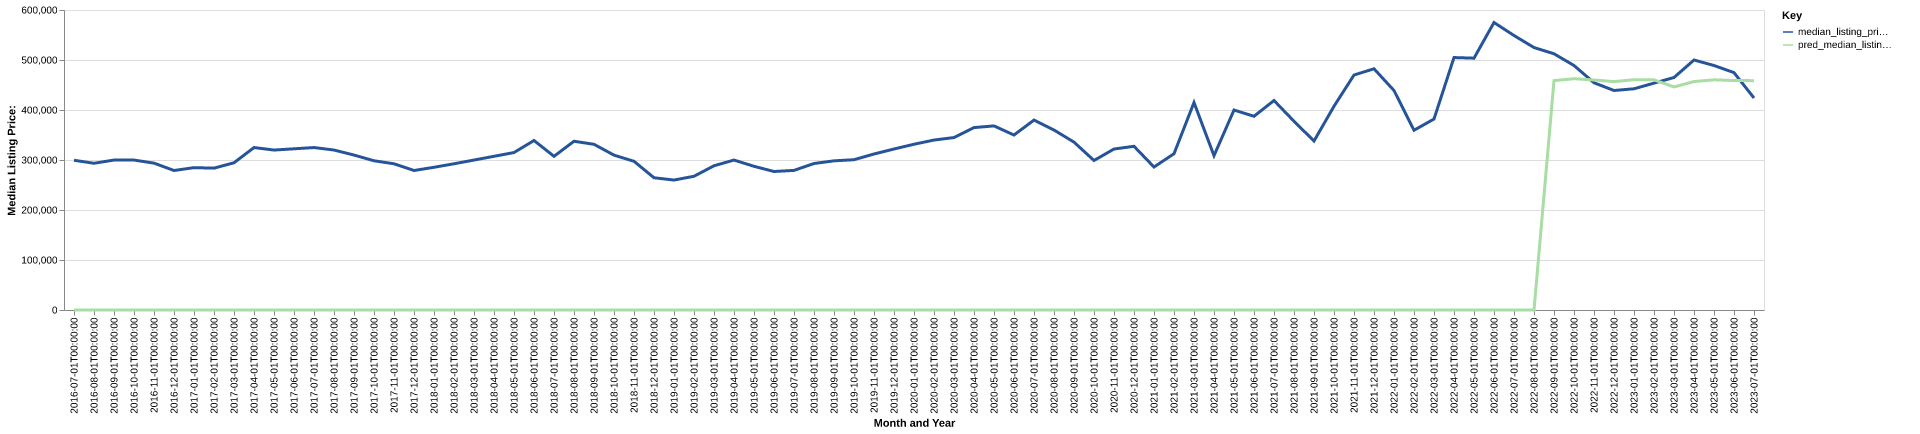

Data behind this chart, as committed beside it:
date, time_idx, median_listing_price, thirty_year_interest_rate_five, month, county_name, active_listing_count, median_days_on_market, pred_median_listing_price, month_year
2016-07-01, 0, 299450, 3.72, 7, winston, al, 281.0, 117.0, 0, Jul-2016
2016-08-01, 1, 293450, 3.73, 8, winston, al, 285.0, 108.0, 0, Aug-2016
2016-09-01, 2, 299900, 3.66, 9, winston, al, 278.0, 105.0, 0, Sep-2016
2016-10-01, 3, 299900, 3.64, 10, winston, al, 271.0, 113.0, 0, Oct-2016
2016-11-01, 4, 293725, 3.66, 11, winston, al, 243.0, 120.0, 0, Nov-2016
2016-12-01, 5, 279000, 3.48, 12, winston, al, 231.0, 135.0, 0, Dec-2016
2017-01-01, 6, 284725, 3.45, 1, winston, al, 219.0, 142.0, 0, Jan-2017
2017-02-01, 7, 283725, 3.5, 2, winston, al, 224.0, 131.0, 0, Feb-2017
2017-03-01, 8, 294450, 3.52, 3, winston, al, 236.0, 77.0, 0, Mar-2017
2017-04-01, 9, 324900, 4.03, 4, winston, al, 247.0, 74.0, 0, Apr-2017
2017-05-01, 10, 319900, 4.32, 5, winston, al, 265.0, 83.0, 0, May-2017
2017-06-01, 11, 322400, 4.2, 6, winston, al, 268.0, 97.0, 0, Jun-2017
2017-07-01, 12, 324900, 4.19, 7, winston, al, 264.0, 116.0, 0, Jul-2017
2017-08-01, 13, 319950, 4.3, 8, winston, al, 249.0, 119.0, 0, Aug-2017
2017-09-01, 14, 309900, 4.1, 9, winston, al, 243.0, 121.0, 0, Sep-2017
2017-10-01, 15, 298450, 4.05, 10, winston, al, 235.0, 122.0, 0, Oct-2017
2017-11-01, 16, 292450, 3.94, 11, winston, al, 233.0, 110.0, 0, Nov-2017
2017-12-01, 17, 279000, 4.03, 12, winston, al, 233.0, 122.0, 0, Dec-2017
2018-01-01, 18, 285450, 3.93, 1, winston, al, 216.0, 126.0, 0, Jan-2018
2018-02-01, 19, 292450, 3.83, 2, winston, al, 219.0, 117.0, 0, Feb-2018
2018-03-01, 20, 299900, 3.94, 3, winston, al, 222.0, 112.0, 0, Mar-2018
2018-04-01, 21, 307400, 3.95, 4, winston, al, 234.0, 95.0, 0, Apr-2018
2018-05-01, 22, 314925, 3.99, 5, winston, al, 244.0, 99.0, 0, May-2018
2018-06-01, 23, 339000, 4.15, 6, winston, al, 247.0, 105.0, 0, Jun-2018
2018-07-01, 24, 307400, 4.4, 7, winston, al, 252.0, 103.0, 0, Jul-2018
2018-08-01, 25, 337475, 4.46, 8, winston, al, 237.0, 100.0, 0, Aug-2018
2018-09-01, 26, 331400, 4.58, 9, winston, al, 230.0, 102.0, 0, Sep-2018
2018-10-01, 27, 309722, 4.66, 10, winston, al, 220.0, 105.0, 0, Oct-2018
2018-11-01, 28, 297400, 4.62, 11, winston, al, 212.0, 114.0, 0, Nov-2018
2018-12-01, 29, 264500, 4.54, 12, winston, al, 205.0, 109.0, 0, Dec-2018
2019-01-01, 30, 259900, 4.6, 1, winston, al, 198.0, 117.0, 0, Jan-2019
2019-02-01, 31, 267450, 4.72, 2, winston, al, 196.0, 114.0, 0, Feb-2019
2019-03-01, 32, 288471, 4.9, 3, winston, al, 195.0, 88.0, 0, Mar-2019
2019-04-01, 33, 299900, 4.94, 4, winston, al, 190.0, 74.0, 0, Apr-2019
2019-05-01, 34, 287400, 4.75, 5, winston, al, 197.0, 84.0, 0, May-2019
2019-06-01, 35, 277000, 4.51, 6, winston, al, 197.0, 86.0, 0, Jun-2019
2019-07-01, 36, 279225, 4.41, 7, winston, al, 191.0, 93.0, 0, Jul-2019
2019-08-01, 37, 292995, 4.41, 8, winston, al, 189.0, 93.0, 0, Aug-2019
2019-09-01, 38, 298314, 4.2, 9, winston, al, 191.0, 92.0, 0, Sep-2019
2019-10-01, 39, 300584, 4.14, 10, winston, al, 193.0, 89.0, 0, Oct-2019
2019-11-01, 40, 312000, 3.84, 11, winston, al, 194.0, 88.0, 0, Nov-2019
2019-12-01, 41, 322000, 3.81, 12, winston, al, 177.0, 103.0, 0, Dec-2019
2020-01-01, 42, 331500, 3.75, 1, winston, al, 168.0, 110.0, 0, Jan-2020
2020-02-01, 43, 339900, 3.73, 2, winston, al, 174.0, 109.0, 0, Feb-2020
2020-03-01, 44, 344900, 3.78, 3, winston, al, 179.0, 95.0, 0, Mar-2020
2020-04-01, 45, 364850, 3.75, 4, winston, al, 157.0, 102.0, 0, Apr-2020
2020-05-01, 46, 368200, 3.74, 5, winston, al, 155.0, 102.0, 0, May-2020
2020-06-01, 47, 349950, 3.72, 6, winston, al, 127.0, 107.0, 0, Jun-2020
2020-07-01, 48, 379900, 3.49, 7, winston, al, 111.0, 80.0, 0, Jul-2020
2020-08-01, 49, 359950, 3.65, 8, winston, al, 89.0, 71.0, 0, Aug-2020
2020-09-01, 50, 335725, 3.33, 9, winston, al, 83.0, 63.0, 0, Sep-2020
2020-10-01, 51, 299000, 3.28, 10, winston, al, 76.0, 68.0, 0, Oct-2020
2020-11-01, 52, 321950, 3.21, 11, winston, al, 80.0, 70.0, 0, Nov-2020
2020-12-01, 53, 327425, 3.07, 12, winston, al, 72.0, 95.0, 0, Dec-2020
2021-01-01, 54, 285950, 2.99, 1, winston, al, 67.0, 96.0, 0, Jan-2021
2021-02-01, 55, 312500, 2.93, 2, winston, al, 70.0, 69.0, 0, Feb-2021
2021-03-01, 56, 414950, 2.88, 3, winston, al, 68.0, 69.0, 0, Mar-2021
2021-04-01, 57, 308675, 2.84, 4, winston, al, 69.0, 79.0, 0, Apr-2021
2021-05-01, 58, 399900, 2.71, 5, winston, al, 65.0, 65.0, 0, May-2021
2021-06-01, 59, 387450, 2.79, 6, winston, al, 63.0, 57.0, 0, Jun-2021
... 25 more rows
